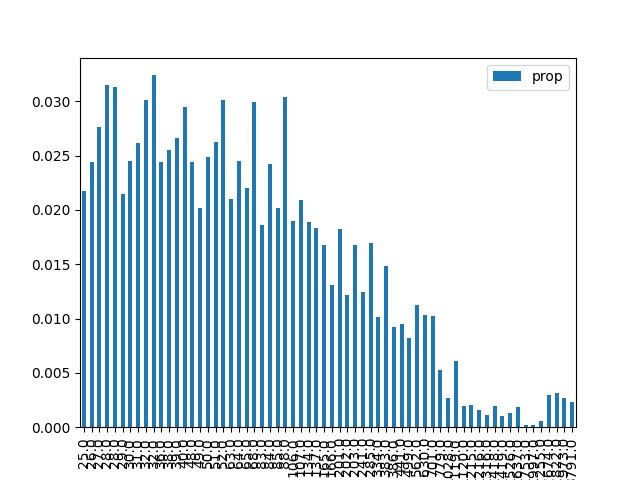

The file beside this chart, header and first rows:
, result, prop, energy
1, 000001, 0.02175, 25.0
9, 001001, 0.02439, 26.0
18, 010010, 0.02759, 27.0
26, 011010, 0.0315, 28.0
38, 100110, 0.03127, 28.0
29, 011101, 0.02144, 29.0
5, 000101, 0.02455, 30.0
33, 100001, 0.02616, 31.0
42, 101010, 0.03014, 32.0
22, 010110, 0.0324, 32.0
20, 010100, 0.02442, 36.0
6, 000110, 0.02548, 38.0
34, 100010, 0.0266, 39.0
41, 101001, 0.02946, 40.0
24, 011000, 0.02439, 48.0
45, 101101, 0.02019, 49.0
10, 001010, 0.02485, 50.0
17, 010001, 0.02627, 51.0
37, 100101, 0.03011, 52.0
16, 010000, 0.02096, 63.0
36, 100100, 0.02454, 64.0
2, 000010, 0.02205, 65.0
25, 011001, 0.02997, 68.0
13, 001101, 0.01857, 83.0
40, 101000, 0.02422, 84.0
30, 011110, 0.0202, 85.0
21, 010101, 0.03037, 88.0
4, 000100, 0.01897, 106.0
32, 100000, 0.02093, 107.0
8, 001000, 0.01892, 134.0
46, 101110, 0.01834, 137.0
0, 000000, 0.01681, 165.0
53, 110101, 0.01305, 166.0
28, 011100, 0.01826, 201.0
57, 111001, 0.01219, 202.0
14, 001110, 0.01677, 203.0
49, 110001, 0.01241, 241.0
44, 101100, 0.017, 285.0
54, 110110, 0.01016, 334.0
12, 001100, 0.01484, 383.0
58, 111010, 0.009198, 386.0
50, 110010, 0.009453, 441.0
61, 111101, 0.008185, 499.0
52, 110100, 0.01126, 562.0
56, 111000, 0.01032, 630.0
48, 110000, 0.01026, 701.0
62, 111110, 0.005297, 779.0
23, 010111, 0.002659, 1028
60, 111100, 0.00606, 1119
27, 011011, 0.001922, 1120
19, 010011, 0.002013, 1215
39, 100111, 0.001584, 1216
43, 101011, 0.001106, 1316
7, 000111, 0.001956, 1418
35, 100011, 0.0009892, 1419
11, 001011, 0.001349, 1526
3, 000011, 0.001832, 1637
31, 011111, 0.0001864, 1753
47, 101111, 0.0002118, 1997
15, 001111, 0.0005583, 2255
... 4 more rows
